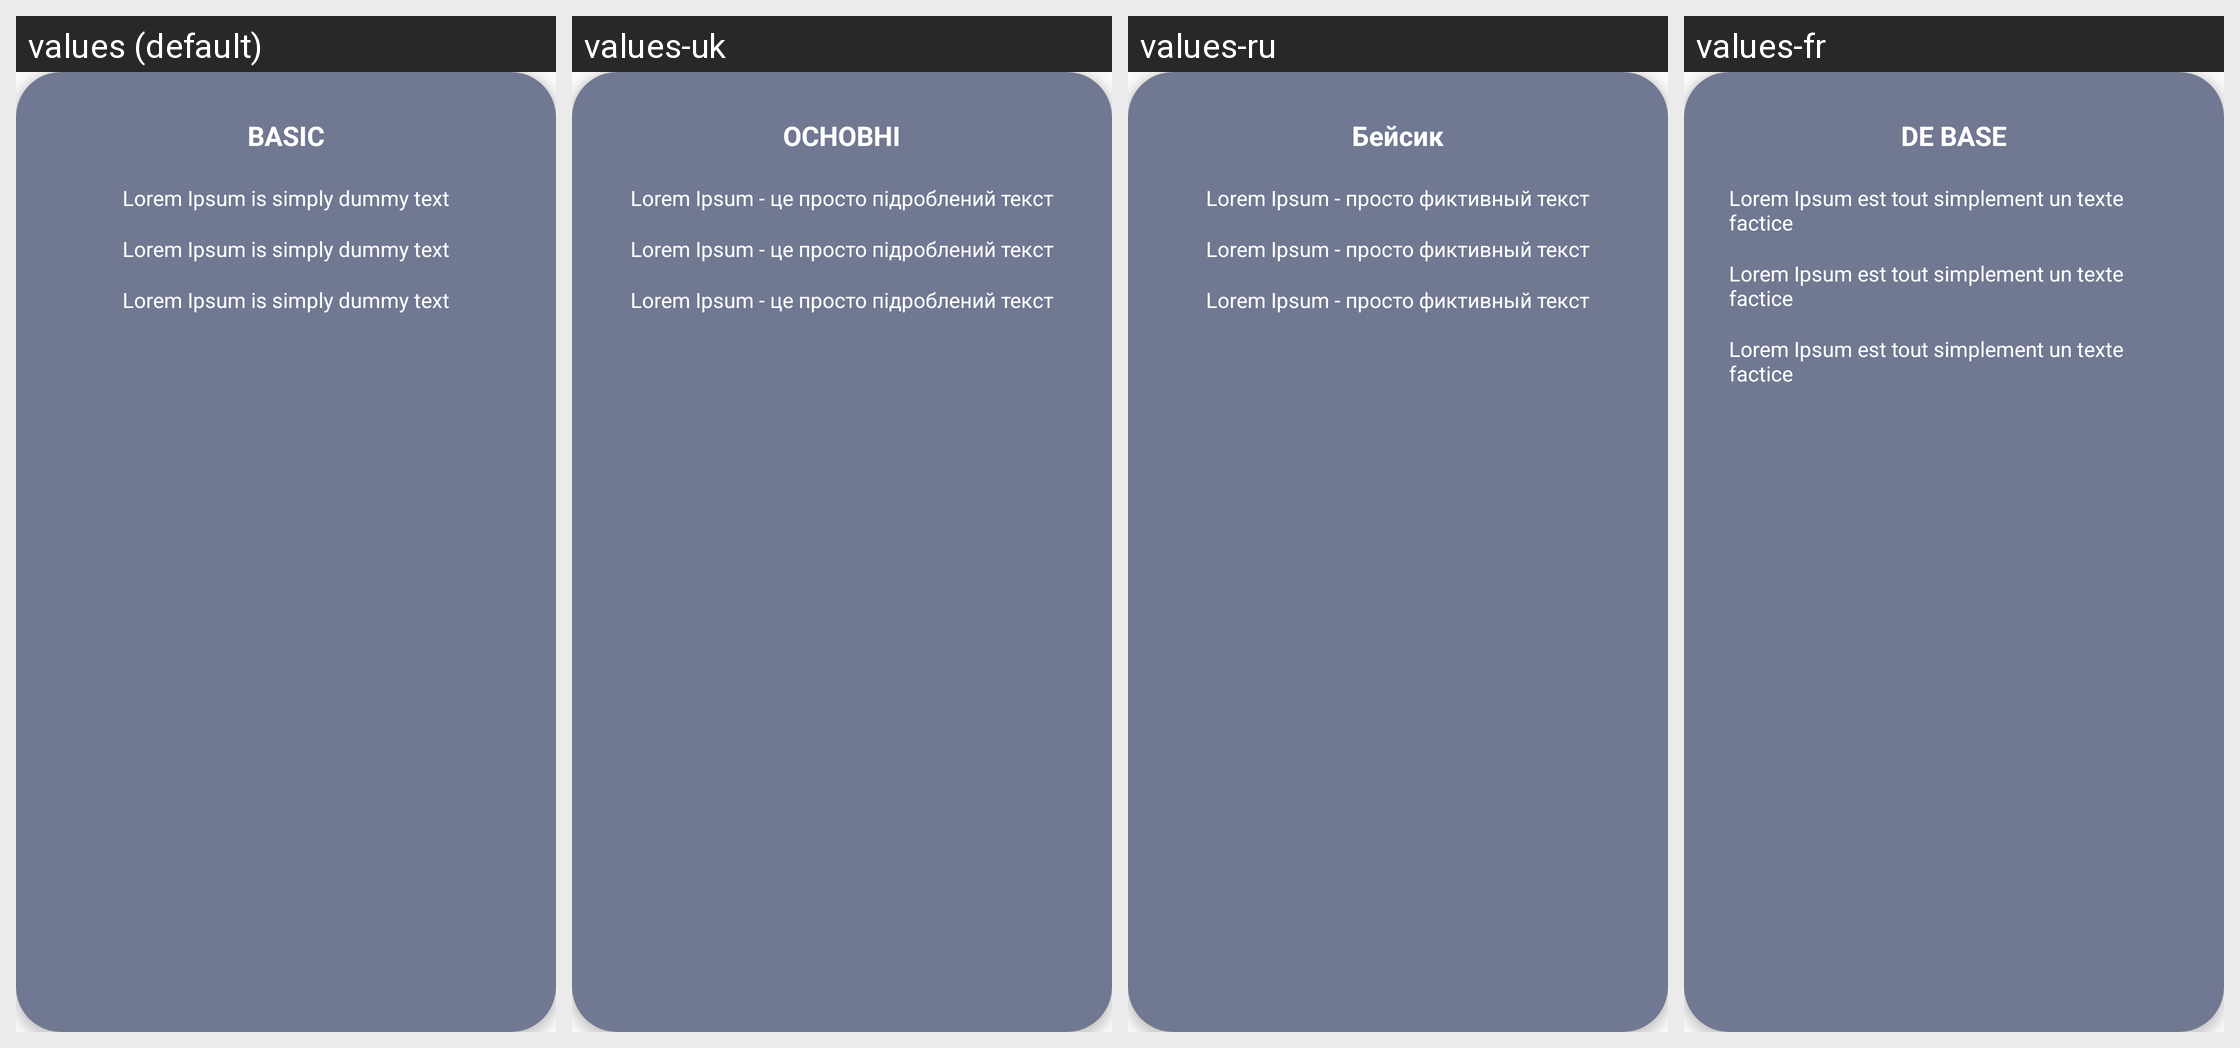

Translations of the strings shown on this Android screen, per locale in the grid:
Android screen res/layout/card_my_subscription_plan.xml rendered under 4 locales, left to right: values (default), values-uk, values-ru, values-fr. Device: Nexus 5 (rendered at 1080×1920; each locale shown at half size, 540×960, under a caption strip naming it); theme AppTheme.
Other locales in the repository, not shown: values-ca, values-de, values-es, values-in, values-it, values-nl.
Strings drawn on this screen, with the default value and each locale's value (text and hints the layout hard-codes, and strings that could not be matched under every locale, appear in the picture but are not listed):

BASIC
  values: BASIC
  values-uk: ОСНОВНІ
  values-ru: Бейсик
  values-fr: DE BASE

dummy_text
  values: Lorem Ipsum is simply dummy text
  values-uk: Lorem Ipsum - це просто підроблений текст
  values-ru: Lorem Ipsum - просто фиктивный текст
  values-fr: Lorem Ipsum est tout simplement un texte factice
